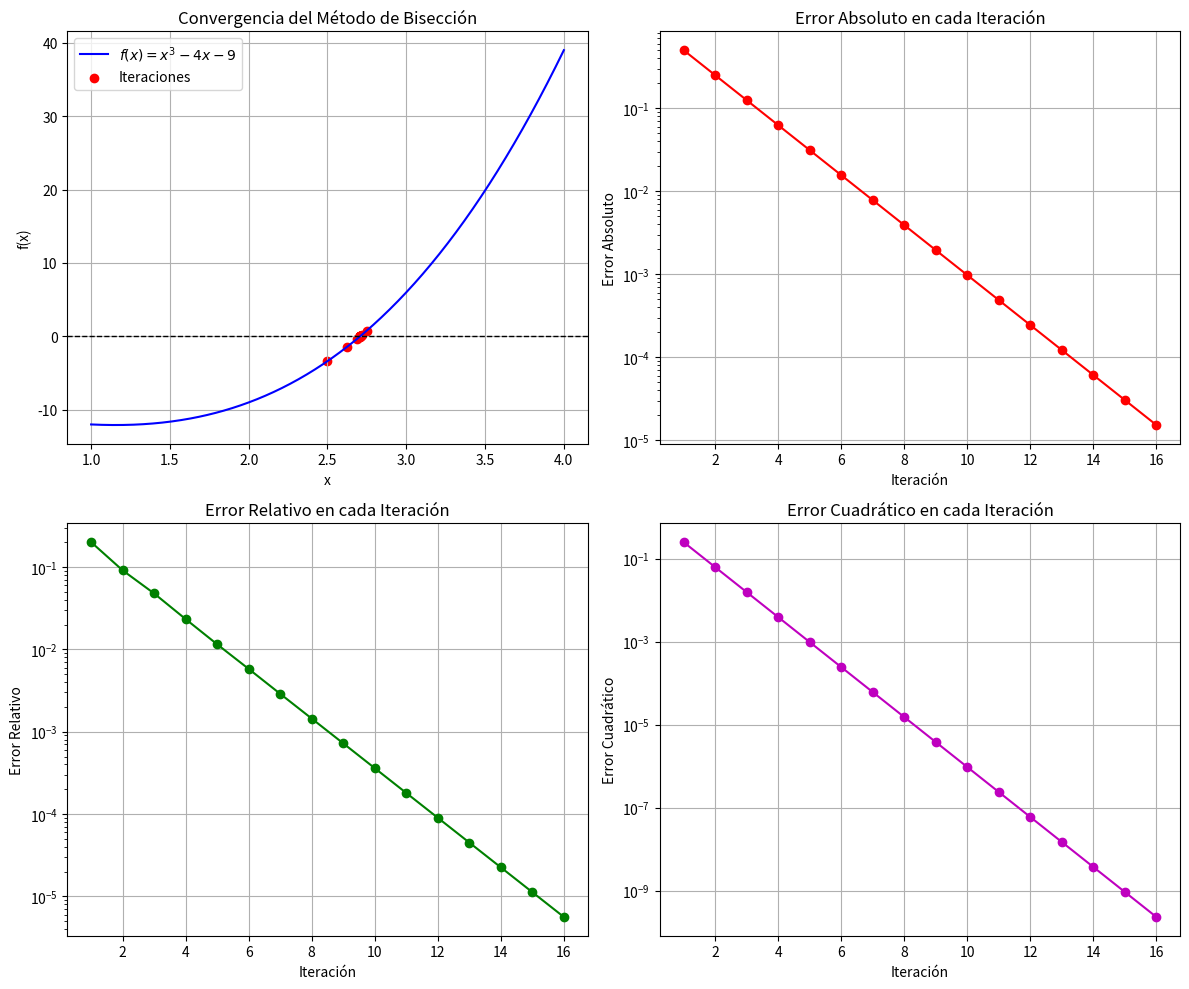
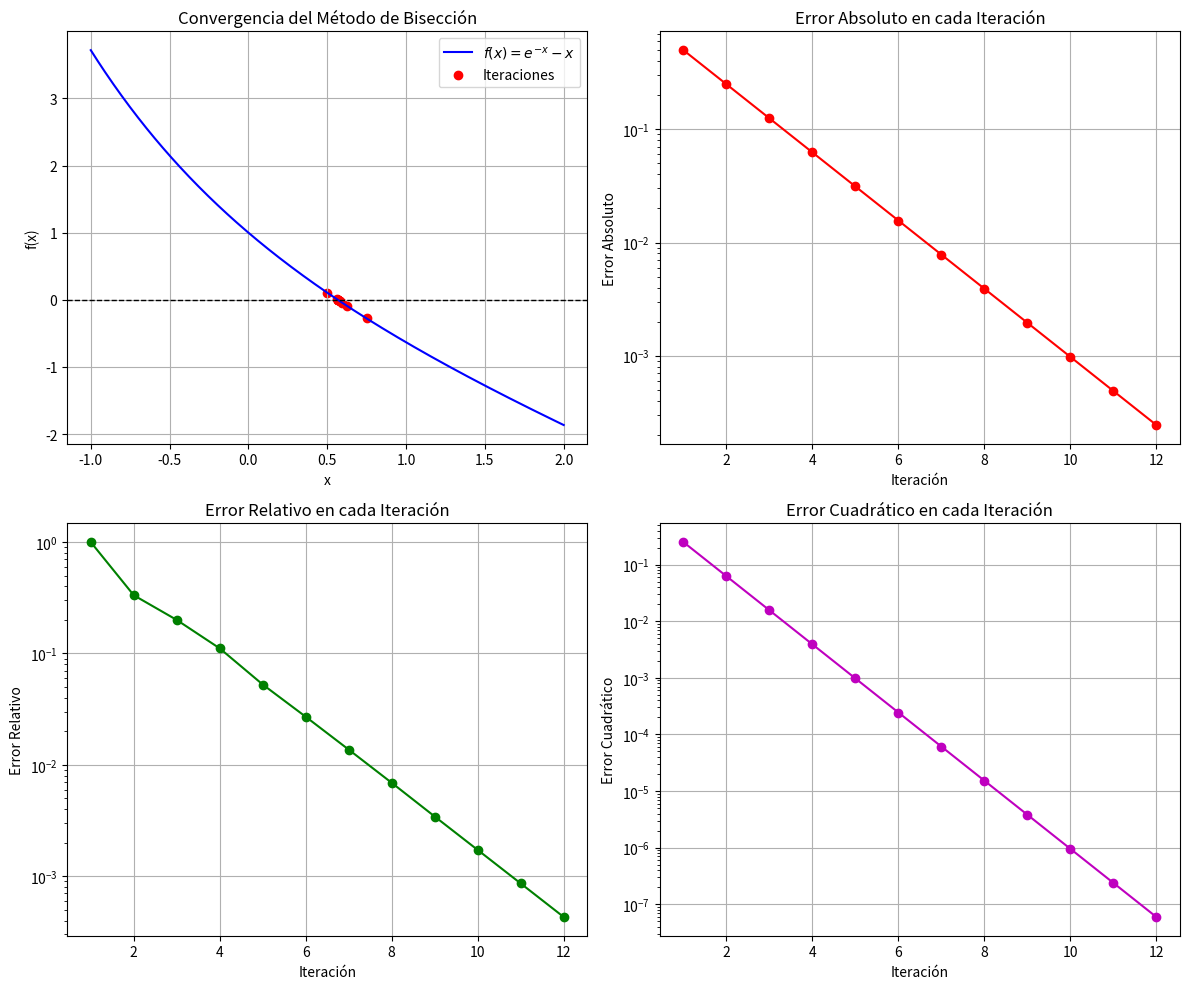
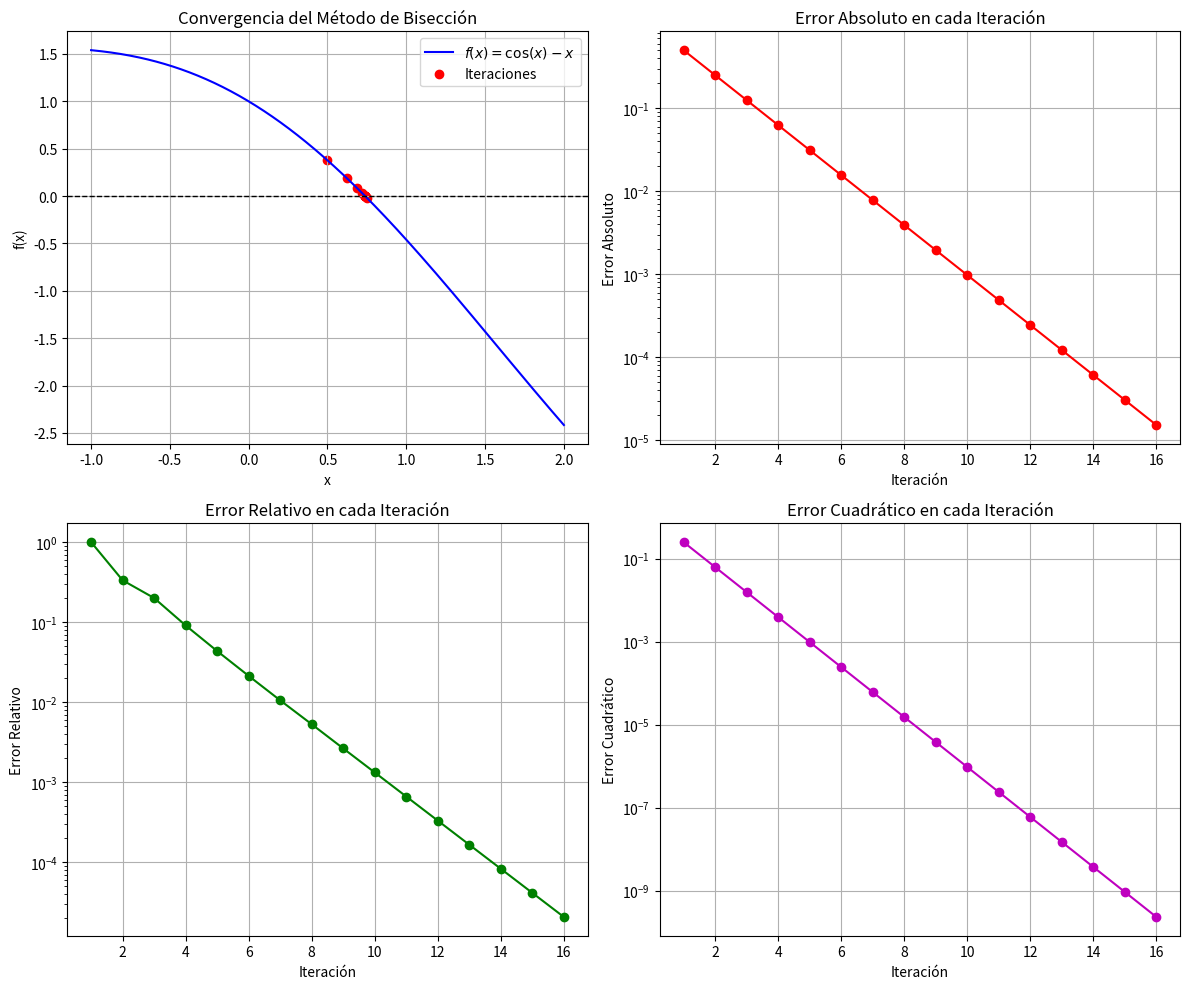

The script that saved these images, in order:
# -*- coding: utf-8 -*-
"""Tarea 2.1_Método de bisección_Métodos numéricos.ipynb

Automatically generated by Colab.

Original file is located at
    https://colab.research.google.com/<link-removed>

**Ejercicio 1**
"""

#   Codigo que implementa el esquema numerico
#   del metodo de biseccion
#
# [redacted]


import numpy as np
import matplotlib.pyplot as plt

# Definir la función que va introducirse en
# el esquema del metodo de biseccion
def f(x):
    return x**3-4*x-9

# Algoritmo numerico del
# Método de Bisección
def biseccion(a, b, tol=1e-5, max_iter=100):
    if f(a) * f(b) >= 0:
        print("El método de bisección no es aplicable en el intervalo dado.")
        return None

    iteraciones = []
    errores_absolutos = []
    errores_relativos = []
    errores_cuadraticos = []

    c_old = a  # Para calcular errores

    print("\nIteraciones del Método de Bisección:")
    print("Iter |       a       |       b       |       c       |      f(c)      |     Error     ")
    print("-" * 115)

    for i in range(max_iter):
        c = (a + b) / 2
        iteraciones.append(c)

        error_abs = abs(c - c_old)
        error_rel = abs((c - c_old) / c) if c != 0 else 0
        error_cuad = (c - c_old) ** 2

        errores_absolutos.append(error_abs)
        errores_relativos.append(error_rel)
        errores_cuadraticos.append(error_cuad)

        print(f"{i+1:4d} | {a:.8f} | {b:.8f} | {c:.8f} | {f(c):.8f} | {error_abs:.8e} | {error_rel:.8e} | {error_cuad:.8e}")

        if abs(f(c)) < tol or error_abs < tol:
            break

        if f(a) * f(c) < 0:
            b = c
        else:
            a = c

        c_old = c

    return iteraciones, errores_absolutos, errores_relativos, errores_cuadraticos

# Parámetros iniciales
# se introduce el intervalo [a, b]
#a, b = 2, 3
#a, b = 0, 1.5
a, b = 2, 3
iteraciones, errores_absolutos, errores_relativos, errores_cuadraticos = biseccion(a, b)

# Crear la figura
fig, ax = plt.subplots(2, 2, figsize=(12, 10))

# Gráfica de la función y la convergencia de iteraciones
x = np.linspace(a - 1, b + 1, 400)
y = f(x)

ax[0,0].plot(x, y, label=r'$f(x) = x^{3}-4x-9$', color='b')
ax[0, 0].axhline(0, color='k', linestyle='--', linewidth=1)  # Línea en y=0
ax[0, 0].scatter(iteraciones, [f(c) for c in iteraciones], color='red', label='Iteraciones')
ax[0, 0].set_xlabel('x')
ax[0, 0].set_ylabel('f(x)')
ax[0, 0].set_title("Convergencia del Método de Bisección")
ax[0, 0].legend()
ax[0, 0].grid()

# Gráfica del Error Absoluto
ax[0, 1].plot(range(1, len(errores_absolutos)+1), errores_absolutos, marker='o', linestyle='-', color='r')
ax[0, 1].set_yscale("log")  # Escala logarítmica
ax[0, 1].set_xlabel("Iteración")
ax[0, 1].set_ylabel("Error Absoluto")
ax[0, 1].set_title("Error Absoluto en cada Iteración")
ax[0, 1].grid()

# Gráfica del Error Relativo
ax[1, 0].plot(range(1, len(errores_relativos)+1), errores_relativos, marker='o', linestyle='-', color='g')
ax[1, 0].set_yscale("log")  # Escala logarítmica
ax[1, 0].set_xlabel("Iteración")
ax[1, 0].set_ylabel("Error Relativo")
ax[1, 0].set_title("Error Relativo en cada Iteración")
ax[1, 0].grid()

# Gráfica del Error Cuadrático
ax[1, 1].plot(range(1, len(errores_cuadraticos)+1), errores_cuadraticos, marker='o', linestyle='-', color='m')
ax[1, 1].set_yscale("log")  # Escala logarítmica
ax[1, 1].set_xlabel("Iteración")
ax[1, 1].set_ylabel("Error Cuadrático")
ax[1, 1].set_title("Error Cuadrático en cada Iteración")
ax[1, 1].grid()

# Ajustar espacio entre subgráficos
plt.tight_layout()

# Guardar la figura
plt.savefig("biseccion_errores.png", dpi=300)
plt.show()

"""**Ejercicio 2**"""

#   Codigo que implementa el esquema numerico
#   del metodo de biseccion
#
# [redacted]


import numpy as np
import matplotlib.pyplot as plt

# Definir la función que va introducirse en
# el esquema del metodo de biseccion
def f(x):
    return np.exp(-x) - x

# Algoritmo numerico del
# Método de Bisección
def biseccion(a, b, tol=1e-5, max_iter=100):
    if f(a) * f(b) >= 0:
        print("El método de bisección no es aplicable en el intervalo dado.")
        return None

    iteraciones = []
    errores_absolutos = []
    errores_relativos = []
    errores_cuadraticos = []

    c_old = a  # Para calcular errores

    print("\nIteraciones del Método de Bisección:")
    print("Iter |       a       |       b       |       c       |      f(c)      |     Error     ")
    print("-" * 100)

    for i in range(max_iter):
        c = (a + b) / 2
        iteraciones.append(c)

        error_abs = abs(c - c_old)
        error_rel = abs((c - c_old) / c) if c != 0 else 0
        error_cuad = (c - c_old) ** 2

        errores_absolutos.append(error_abs)
        errores_relativos.append(error_rel)
        errores_cuadraticos.append(error_cuad)

        print(f"{i+1:4d} | {a:.8f} | {b:.8f} | {c:.8f} | {f(c):.8f} | {error_abs:.8e}")

        if abs(f(c)) < tol or error_abs < tol:
            break

        if f(a) * f(c) < 0:
            b = c
        else:
            a = c

        c_old = c

    return iteraciones, errores_absolutos, errores_relativos, errores_cuadraticos

# Parámetros iniciales
# se introduce el intervalo [a, b]
#a, b = 2, 3
#a, b = 0, 1.5
a, b = 0, 1
iteraciones, errores_absolutos, errores_relativos, errores_cuadraticos = biseccion(a, b)

# Crear la figura
fig, ax = plt.subplots(2, 2, figsize=(12, 10))

# Gráfica de la función y la convergencia de iteraciones
x = np.linspace(a - 1, b + 1, 400)
y = f(x)

ax[0,0].plot(x, y, label=r'$f(x) = e^{-x} - x$', color='b')
ax[0, 0].axhline(0, color='k', linestyle='--', linewidth=1)  # Línea en y=0
ax[0, 0].scatter(iteraciones, [f(c) for c in iteraciones], color='red', label='Iteraciones')
ax[0, 0].set_xlabel('x')
ax[0, 0].set_ylabel('f(x)')
ax[0, 0].set_title("Convergencia del Método de Bisección")
ax[0, 0].legend()
ax[0, 0].grid()

# Gráfica del Error Absoluto
ax[0, 1].plot(range(1, len(errores_absolutos)+1), errores_absolutos, marker='o', linestyle='-', color='r')
ax[0, 1].set_yscale("log")  # Escala logarítmica
ax[0, 1].set_xlabel("Iteración")
ax[0, 1].set_ylabel("Error Absoluto")
ax[0, 1].set_title("Error Absoluto en cada Iteración")
ax[0, 1].grid()

# Gráfica del Error Relativo
ax[1, 0].plot(range(1, len(errores_relativos)+1), errores_relativos, marker='o', linestyle='-', color='g')
ax[1, 0].set_yscale("log")  # Escala logarítmica
ax[1, 0].set_xlabel("Iteración")
ax[1, 0].set_ylabel("Error Relativo")
ax[1, 0].set_title("Error Relativo en cada Iteración")
ax[1, 0].grid()

# Gráfica del Error Cuadrático
ax[1, 1].plot(range(1, len(errores_cuadraticos)+1), errores_cuadraticos, marker='o', linestyle='-', color='m')
ax[1, 1].set_yscale("log")  # Escala logarítmica
ax[1, 1].set_xlabel("Iteración")
ax[1, 1].set_ylabel("Error Cuadrático")
ax[1, 1].set_title("Error Cuadrático en cada Iteración")
ax[1, 1].grid()

# Ajustar espacio entre subgráficos
plt.tight_layout()

# Guardar la figura
plt.savefig("biseccion_errores.png", dpi=300)
plt.show()

"""**Ejercicio 3**"""

#   Codigo que implementa el esquema numerico
#   del metodo de biseccion
#
# [redacted]


import numpy as np
import matplotlib.pyplot as plt

# Definir la función que va introducirse en
# el esquema del metodo de biseccion
def f(x):
    return np.cos(x) - x

# Algoritmo numerico del
# Método de Bisección
def biseccion(a, b, tol=1e-5, max_iter=100):
    if f(a) * f(b) >= 0:
        print("El método de bisección no es aplicable en el intervalo dado.")
        return None

    iteraciones = []
    errores_absolutos = []
    errores_relativos = []
    errores_cuadraticos = []


    c_old = a  # Para calcular errores

    print("\nIteraciones del Método de Bisección:")
    print("Iter |       a       |       b       |       c       |      f(c)      |     Error     ")
    print("-" * 85)

    for i in range(max_iter):
        c = (a + b) / 2
        iteraciones.append(c)

        error_abs = abs(c - c_old)
        error_rel = abs((c - c_old) / c) if c != 0 else 0
        error_cuad = (c - c_old) ** 2

        errores_absolutos.append(error_abs)
        errores_relativos.append(error_rel)
        errores_cuadraticos.append(error_cuad)

        print(f"{i+1:4d} | {a:.8f} | {b:.8f} | {c:.8f} | {f(c):.8f} | {error_abs:.8e}")

        if abs(f(c)) < tol or error_abs < tol:
            break

        if f(a) * f(c) < 0:
            b = c
        else:
            a = c

        c_old = c

    return iteraciones, errores_absolutos, errores_relativos, errores_cuadraticos

# Parámetros iniciales
# se introduce el intervalo [a, b]
#a, b = 2, 3
#a, b = 0, 1.5
a, b = 0, 1
iteraciones, errores_absolutos, errores_relativos, errores_cuadraticos = biseccion(a, b)

# Crear la figura
fig, ax = plt.subplots(2, 2, figsize=(12, 10))

# Gráfica de la función y la convergencia de iteraciones
x = np.linspace(a - 1, b + 1, 400)
y = f(x)

ax[0,0].plot(x, y, label=r'$f(x) = \cos(x) - x$', color='b')
ax[0, 0].axhline(0, color='k', linestyle='--', linewidth=1)  # Línea en y=0
ax[0, 0].scatter(iteraciones, [f(c) for c in iteraciones], color='red', label='Iteraciones')
ax[0, 0].set_xlabel('x')
ax[0, 0].set_ylabel('f(x)')
ax[0, 0].set_title("Convergencia del Método de Bisección")
ax[0, 0].legend()
ax[0, 0].grid()

# Gráfica del Error Absoluto
ax[0, 1].plot(range(1, len(errores_absolutos)+1), errores_absolutos, marker='o', linestyle='-', color='r')
ax[0, 1].set_yscale("log")  # Escala logarítmica
ax[0, 1].set_xlabel("Iteración")
ax[0, 1].set_ylabel("Error Absoluto")
ax[0, 1].set_title("Error Absoluto en cada Iteración")
ax[0, 1].grid()

# Gráfica del Error Relativo
ax[1, 0].plot(range(1, len(errores_relativos)+1), errores_relativos, marker='o', linestyle='-', color='g')
ax[1, 0].set_yscale("log")  # Escala logarítmica
ax[1, 0].set_xlabel("Iteración")
ax[1, 0].set_ylabel("Error Relativo")
ax[1, 0].set_title("Error Relativo en cada Iteración")
ax[1, 0].grid()

# Gráfica del Error Cuadrático
ax[1, 1].plot(range(1, len(errores_cuadraticos)+1), errores_cuadraticos, marker='o', linestyle='-', color='m')
ax[1, 1].set_yscale("log")  # Escala logarítmica
ax[1, 1].set_xlabel("Iteración")
ax[1, 1].set_ylabel("Error Cuadrático")
ax[1, 1].set_title("Error Cuadrático en cada Iteración")
ax[1, 1].grid()

# Ajustar espacio entre subgráficos
plt.tight_layout()

# Guardar la figura
plt.savefig("biseccion_errores_cos.png", dpi=300)
plt.show()